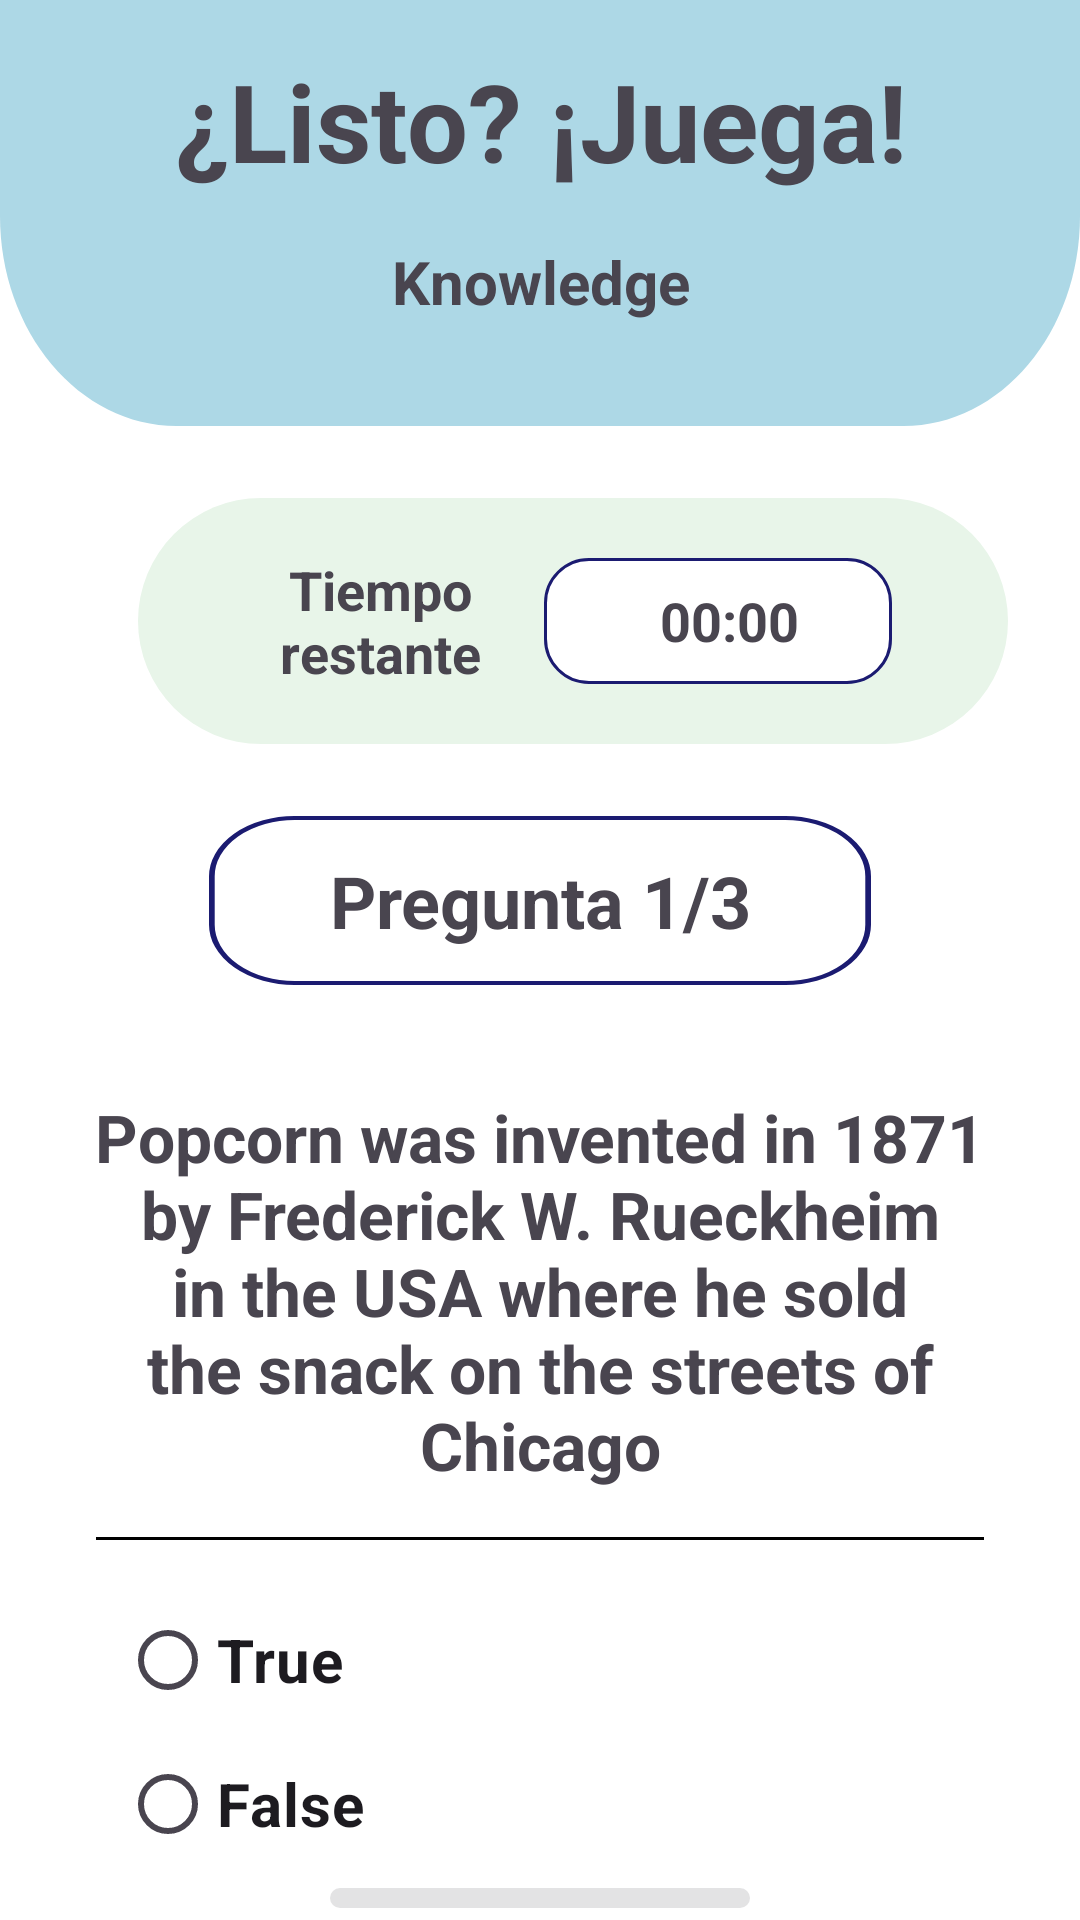

Android layout source for this screen:
<!-- AndroidManifest.xml: application theme Theme.LAB3_20190057 -->
<!-- res/layout/activity_trivia.xml -->
<?xml version="1.0" encoding="utf-8"?>
<LinearLayout xmlns:android="http://schemas.android.com/apk/res/android"
    xmlns:app="http://schemas.android.com/apk/res-auto"
    xmlns:tools="http://schemas.android.com/tools"
    android:layout_width="match_parent"
    android:layout_height="match_parent"
    android:orientation="vertical"
    android:background="@color/white"
    tools:context=".TriviaActivity"
    android:gravity="center_horizontal">

    <LinearLayout
        android:layout_width="match_parent"
        android:layout_height="wrap_content"
        android:background="@drawable/bg_header_trivia"
        android:orientation="vertical">

        <TextView
            android:layout_width="match_parent"
            android:layout_height="wrap_content"
            android:text="¿Listo? ¡Juega!"
            android:textSize="36sp"
            android:textStyle="bold"
            android:gravity="center"
            android:layout_marginTop="16dp" />

        <TextView
            android:id="@+id/tvCategoriaPreguntas"
            android:layout_width="match_parent"
            android:layout_height="wrap_content"
            android:text="Knowledge"
            android:textSize="20sp"
            android:textStyle="bold"
            android:gravity="center"
            android:layout_marginTop="16dp"
            android:layout_marginBottom="16dp" />

    </LinearLayout>

    <LinearLayout
        android:layout_width="match_parent"
        android:layout_height="wrap_content"
        android:orientation="vertical"
        android:gravity="end">

        <LinearLayout
            android:layout_width="wrap_content"
            android:layout_height="wrap_content"
            android:orientation="horizontal"
            android:background="@drawable/bg_timer_container_trivia"
            android:gravity="center"
            android:layout_marginTop="24dp"
            android:layout_marginEnd="24dp">

            <TextView
                android:layout_width="85dp"
                android:layout_height="wrap_content"
                android:text="Tiempo restante"
                android:textSize="18sp"
                android:textStyle="bold"
                android:gravity="center"
                android:layout_marginEnd="12dp"/>

            <LinearLayout
                android:layout_width="wrap_content"
                android:layout_height="wrap_content"
                android:orientation="horizontal"
                android:background="@drawable/bg_timer_trivia"
                android:gravity="center">

                <ImageView
                    android:layout_width="wrap_content"
                    android:layout_height="wrap_content"
                    android:src="@drawable/ic_schedule"
                    android:layout_marginEnd="8dp"/>

                <TextView
                    android:id="@+id/tv_timer"
                    android:layout_width="match_parent"
                    android:layout_height="wrap_content"
                    android:text="00:00"
                    android:textSize="18sp"
                    android:textStyle="bold" />

            </LinearLayout>


        </LinearLayout>

    </LinearLayout>

    

    <TextView
        android:id="@+id/tvNumeroPregunta"
        android:layout_width="wrap_content"
        android:layout_height="wrap_content"
        android:text="Pregunta 1/3"
        android:textSize="24sp"
        android:textStyle="bold"
        android:background="@drawable/bg_timer_trivia"
        android:gravity="center"
        android:paddingHorizontal="40dp"
        android:paddingVertical="12dp"
        android:layout_marginTop="24dp"/>

    <TextView
        android:id="@+id/tvPregunta"
        android:layout_width="match_parent"
        android:layout_height="wrap_content"
        android:text="Popcorn was invented in 1871 by Frederick W. Rueckheim in the USA where he sold the snack on the streets of Chicago"
        android:textSize="22sp"
        android:textStyle="bold"
        android:gravity="center"
        android:layout_marginTop="36dp"
        android:paddingHorizontal="30dp"/>

    <View
        android:layout_width="match_parent"
        android:layout_height="1dp"
        android:background="@color/black"
        android:layout_marginHorizontal="32dp"
        android:layout_marginVertical="16dp"/>

    <RadioGroup
        android:id="@+id/rgRespuestaUsuario"
        android:layout_width="match_parent"
        android:layout_height="wrap_content"
        android:layout_marginHorizontal="40dp">

        <RadioButton
            android:id="@+id/rbTrue"
            android:layout_width="match_parent"
            android:layout_height="match_parent"
            android:text="True"
            android:textStyle="bold"
            android:textSize="20dp"/>

        <RadioButton
            android:id="@+id/rbFalse"
            android:layout_width="match_parent"
            android:layout_height="match_parent"
            android:text="False"
            android:textStyle="bold"
            android:textSize="20dp"/>

    </RadioGroup>

    <com.google.android.material.button.MaterialButton
        android:id="@+id/btn_siguiente"
        android:layout_width="wrap_content"
        android:layout_height="wrap_content"
        android:text="Siguiente"
        android:paddingVertical="12dp"
        android:paddingHorizontal="40dp"
        app:cornerRadius="24dp"
        android:textColor="#FFFFFF"
        android:enabled="false" />

</LinearLayout>
<!-- resources referenced by this layout -->
<resources>
  <color name="black">#FF000000</color>
  <color name="white">#FFFFFFFF</color>
  <!-- drawable bg_header_trivia (drawable) -->
  <vector xmlns:android="http://schemas.android.com/apk/res/android"
      android:width="428dp"
      android:height="142dp"
      android:viewportWidth="428"
      android:viewportHeight="142">
    <path
        android:pathData="M428,72C428,110.66 396.66,142 358,142H70C31.34,142 0,110.66 0,72V0H428V72Z"
        android:fillColor="#ADD8E6"/>
  </vector>
  <!-- drawable bg_timer_container_trivia (drawable) -->
  <vector xmlns:android="http://schemas.android.com/apk/res/android"
      android:width="290dp"
      android:height="82dp"
      android:viewportWidth="290"
      android:viewportHeight="82">
    <path
        android:pathData="M249,82L41,82A41,41 0,0 1,0 41L0,41A41,41 0,0 1,41 0L249,0A41,41 0,0 1,290 41L290,41A41,41 0,0 1,249 82z"
        android:fillColor="#E8F5E9"/>
  </vector>
  <!-- drawable bg_timer_trivia (drawable) -->
  <vector xmlns:android="http://schemas.android.com/apk/res/android"
      android:width="116dp"
      android:height="42dp"
      android:viewportWidth="116"
      android:viewportHeight="42">
    <path
        android:strokeWidth="1"
        android:pathData="M15,0.5L101,0.5A14.5,14.5 0,0 1,115.5 15L115.5,27A14.5,14.5 0,0 1,101 41.5L15,41.5A14.5,14.5 0,0 1,0.5 27L0.5,15A14.5,14.5 0,0 1,15 0.5z"
        android:fillColor="#ffffff"
        android:strokeColor="#1B1B71"/>
  </vector>
  <style name="Theme.LAB3_20190057" parent="Base.Theme.LAB3_20190057" />
  <style name="Base.Theme.LAB3_20190057" parent="Theme.Material3.DayNight.NoActionBar">
          
          
      </style>
</resources>
